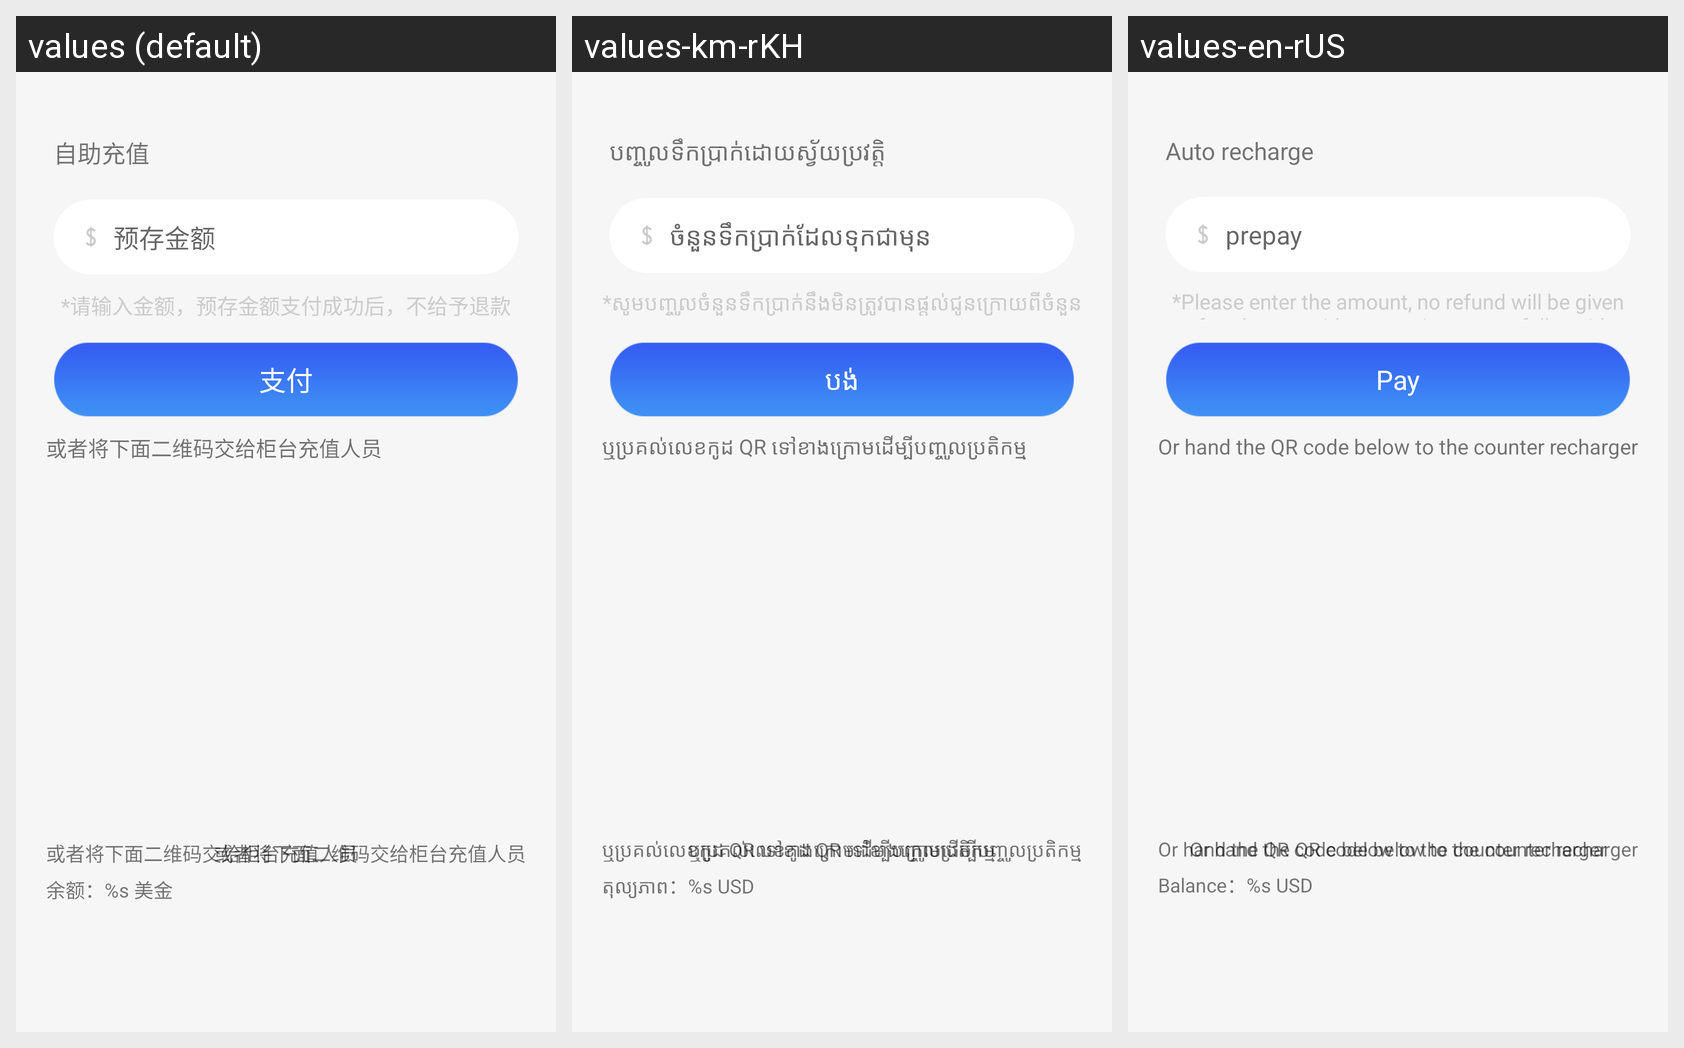

Translations of the strings shown on this Android screen, per locale in the grid:
Android screen res/layout/activity_pay_action.xml rendered under 3 locales, left to right: values (default), values-km-rKH, values-en-rUS. Device: Nexus 5 (rendered at 1080×1920; each locale shown at half size, 540×960, under a caption strip naming it); theme AppTheme.
Strings drawn on this screen, with the default value and each locale's value (text and hints the layout hard-codes, and strings that could not be matched under every locale, appear in the picture but are not listed):

auto_recharge
  values: 自助充值
  values-km-rKH: បញ្ចូលទឹកប្រាក់ដោយស្វ័យប្រវត្តិ
  values-en-rUS: Auto recharge

payment_money_title
  values: 预存金额
  values-km-rKH: ចំនួនទឹកប្រាក់ដែលទុកជាមុន
  values-en-rUS: prepay

pay_hints
  values: *请输入金额，预存金额支付成功后，不给予退款
  values-km-rKH: *សូមបញ្ចូលចំនួនទឹកប្រាក់នឹងមិនត្រូវបានផ្តល់ជូនក្រោយពីចំនួនទឹកប្រាក់បង់ប្រាក់មុនត្រូវបានទូទាត់ដោយជោគជ័យ។
  values-en-rUS: *Please enter the amount, no refund will be given after the prepaid amount is successfully paid.

pay_action
  values: 支付
  values-km-rKH: បង់
  values-en-rUS: Pay

recharge_hints
  values: 或者将下面二维码交给柜台充值人员
  values-km-rKH: ឬប្រគល់លេខកូដ QR ទៅខាងក្រោមដើម្បីបញ្ចូលប្រតិកម្ម
  values-en-rUS: Or hand the QR code below to the counter recharger

recharge_balance
  values: 余额：%s 美金
  values-km-rKH: តុល្យភាព：%s USD
  values-en-rUS: Balance：%s USD
